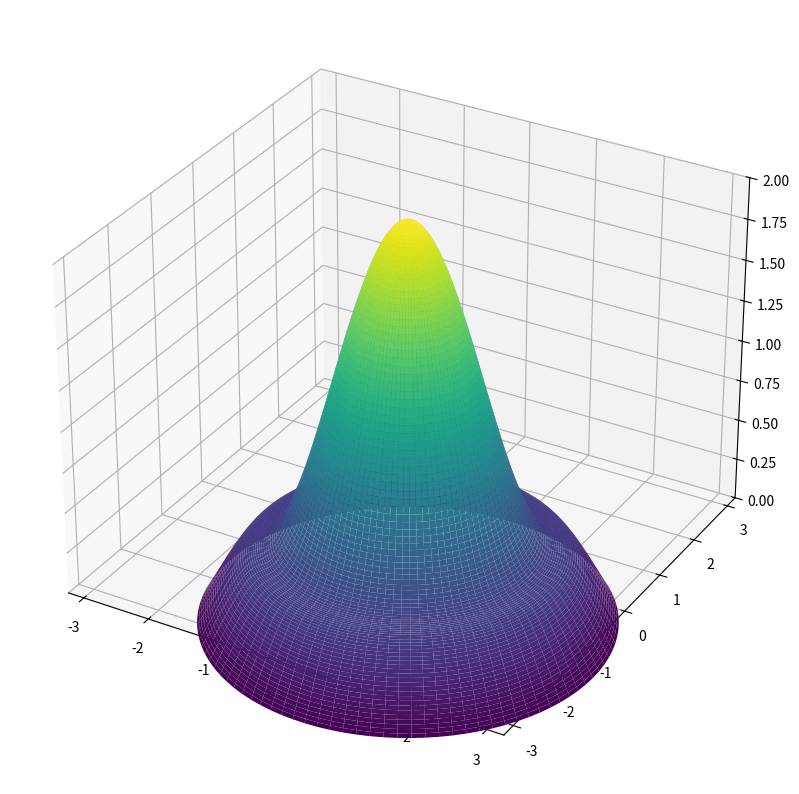

Reproduce this figure in Python. (Note: this script raises an exception after producing the figure.)
#2D Wave equation
#Caleb Bessit
#14 November 2023

import numpy as np
import matplotlib.cm as cm
import scipy.special as special
import matplotlib.pyplot as plt
import scipy.integrate as integrate
from matplotlib.animation import PillowWriter

#Globals
a       = 2
c       = 1
terms   = 10
lambda_n  = np.ndarray.tolist(    special.jn_zeros(0,terms)/a    )


#Helping methods for conversion to polar coordinates
def calcR(angle, x=2, y=2):
  return np.sqrt((x*y)/(x*np.cos(angle)**2 + y*np.sin(angle)**2))
def stretch_mesh(r, theta):
  return [ r[i] * calcR(theta[i][0]) for i in range(len(r)) ]


def R(x,y):
  return np.sqrt( x*x + y*y )

#Coefficients
def a_n(n):
  global a
  numerator = integrate.quad(lambda x: alpha(x)*special.j0(lambda_n[n-1]*x)*x,0,a)[0]

  denominator = integrate.quad(lambda x: (special.j0(lambda_n[n-1]*x)**2) *x,0,a)[0]

  return numerator/denominator

def b_n(r):
  pass

#Initial functions
def alpha(r):
  global a
  return np.cos(  (np.pi/a)*r  ) +1


#Wave calculation
def u(x,y,t):
  r = R(x,y)

  result = 0
  
  for n in range(1,terms+1):
    result += a_n(n) * np.cos(c* lambda_n[n-1]*t) * special.j0(lambda_n[n-1]*r)


  return result


#Create polar mesh
r = np.linspace(0, a, 100)
theta = np.linspace(0, 2*np.pi, 100)
r, theta = np.meshgrid(r, theta)
# Stretch Function
r= stretch_mesh(r, theta)
# Transform to Cartesian
X = r * np.sin(theta)
Y = r * np.cos(theta)
wave = u(X,Y,0)

# fig = plt.figure(figsize=(10, 11))
# ax = fig.add_subplot(111, projection='3d')
# ax.set_zlim(0, 3)

# # Plot the initial surface
# surf = ax.plot_surface(X, Y, wave, rstride=1, cstride=1, cmap='viridis', edgecolor='none')
# m = plt.cm.ScalarMappable(cmap='viridis')
# m.set_array(wave)
# plt.colorbar(m)

fig = plt.figure(figsize=(10, 11))
ax = fig.add_subplot(111, projection='3d')
ax.set_zlim(0, 2)

# Plot the initial surface
surf = ax.plot_surface(X, Y, wave, rstride=1, cstride=1, cmap='viridis', edgecolor='none')
m = plt.cm.ScalarMappable(cmap='viridis')
m.set_array(wave)
plt.colorbar(m)


# Function to update the plot for each frame
def update_plot(t):
    wave = u(X, Y, t)
    surf = ax.plot_surface(X, Y, wave, rstride=1, cstride=1, cmap='viridis', edgecolor='none')
    ax.set_title("Wave equation, with cosine-like initial condition")
    ax.set_xlabel("x")
    ax.set_ylabel("y")
    return surf

# Animation settings
metadata = dict(title="Wave Animation", artist="Caleb")
writer = PillowWriter(fps=15, metadata=metadata)

# Generate and save the animation
with writer.saving(fig, "2DWave.gif", 100):
    for t in np.linspace(0, 3, 20):
        print("Processing {}".format(t))
        surf.remove()  # Remove the previous surface for the next frame
        surf = update_plot(t)
        writer.grab_frame()
        








# #Producing and saving gif to file
# metadata    = dict(title="Movie", artist="Caleb")
# writer      = PillowWriter(fps=15, metadata=metadata)
# t_vals = []
# wave_vals = []

# with writer.saving(fig,"2DWave.gif",100):
  
#     for t in np.linspace(0,3,20):
#       t_vals.append(t)
#       print("Processing {}".format(t))

#       wave = u(X,Y,t)
#       wave_vals.append(wave)
#       ax.set_title("Wave equation, with cosine-like initial condition")
#       ax.set_xlabel("x")
#       ax.set_ylabel("y")
#       surf = ax.plot_surface(X, Y, wave, rstride=1, cstride=1, cmap='viridis', edgecolor='none');
#     #   m = cm.ScalarMappable(cmap=surf.cmap, norm=surf.norm)

#       writer.grab_frame()
#       plt.cla()








